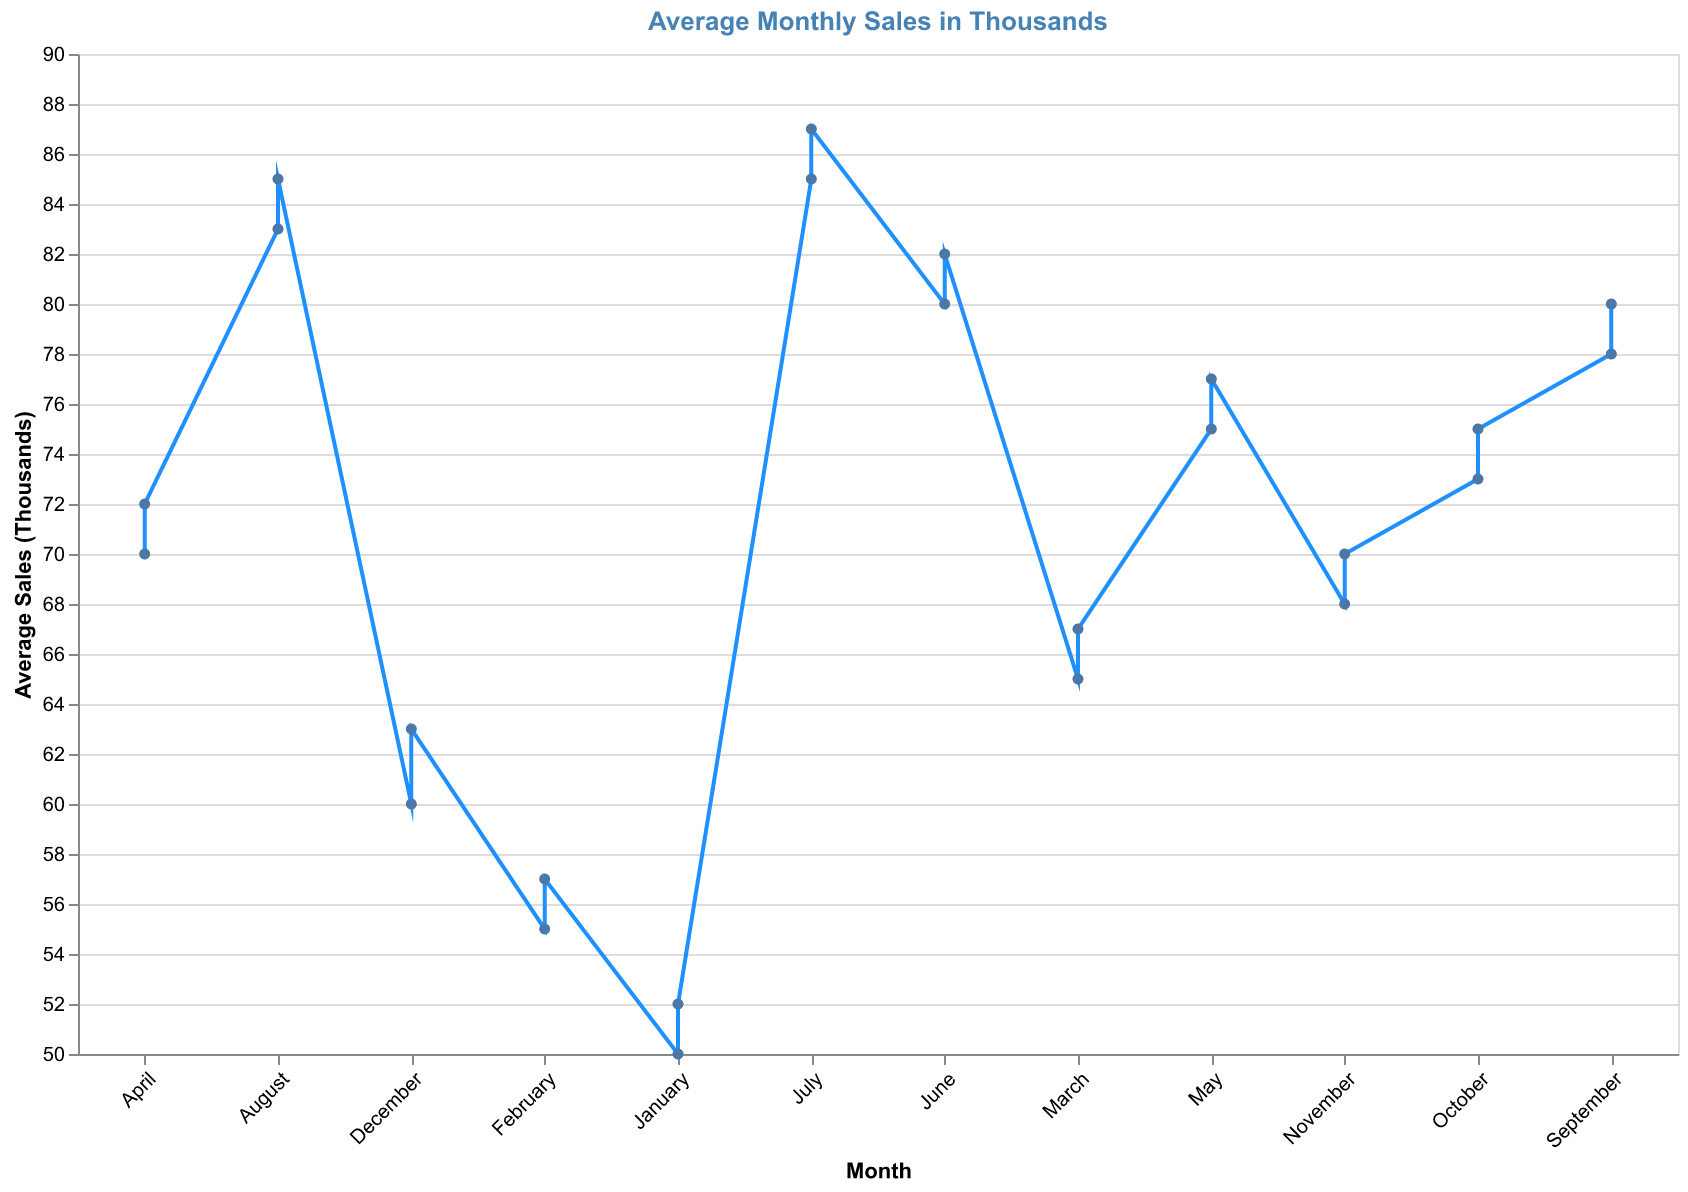

The table this chart was drawn from, first rows:
Month, Average Sales (Thousands)
January, 50
February, 55
March, 65
April, 70
May, 75
June, 80
July, 85
August, 83
September, 78
October, 73
November, 68
December, 60
January, 52
February, 57
March, 67
April, 72
May, 77
June, 82
July, 87
August, 85
September, 80
October, 75
November, 70
December, 63
